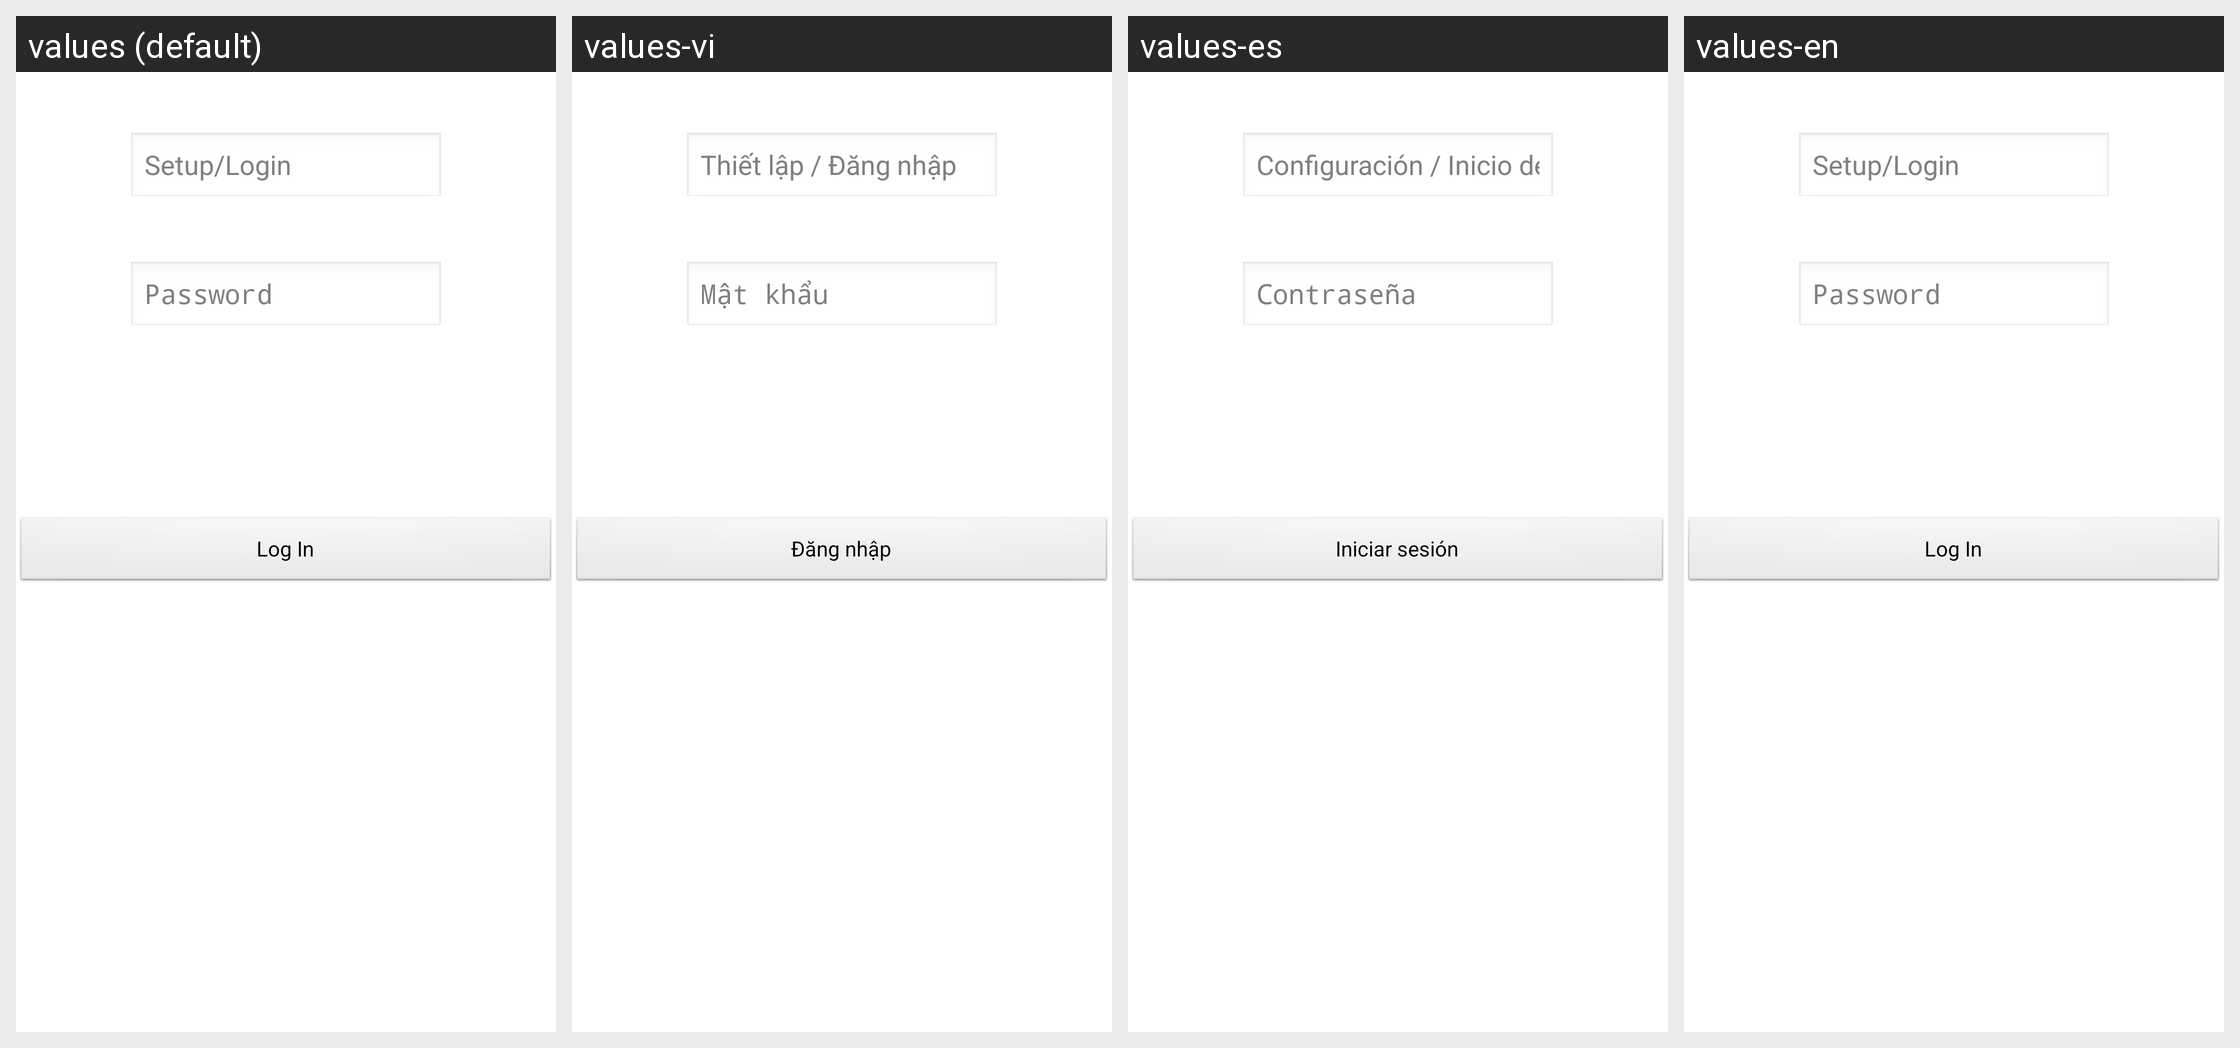

Here is an Android app screen in its default locale and in the app's own translations. Write out the translated-string differences for the strings that appear on this screen.
Android screen res/layout/login.xml rendered under 4 locales, left to right: values (default), values-vi, values-es, values-en. Device: Nexus 5 (rendered at 1080×1920; each locale shown at half size, 540×960, under a caption strip naming it); theme AppTheme.
Strings drawn on this screen, with the default value and each locale's value (text and hints the layout hard-codes, and strings that could not be matched under every locale, appear in the picture but are not listed):

login
  values: Setup/Login
  values-vi: Thiết lập / Đăng nhập
  values-es: Configuración / Inicio de sesión
  values-en: Setup/Login

password
  values: Password
  values-vi: Mật khẩu
  values-es: Contraseña
  values-en: Password

loginbtn
  values: Log In
  values-vi: Đăng nhập
  values-es: Iniciar sesión
  values-en: Log In
